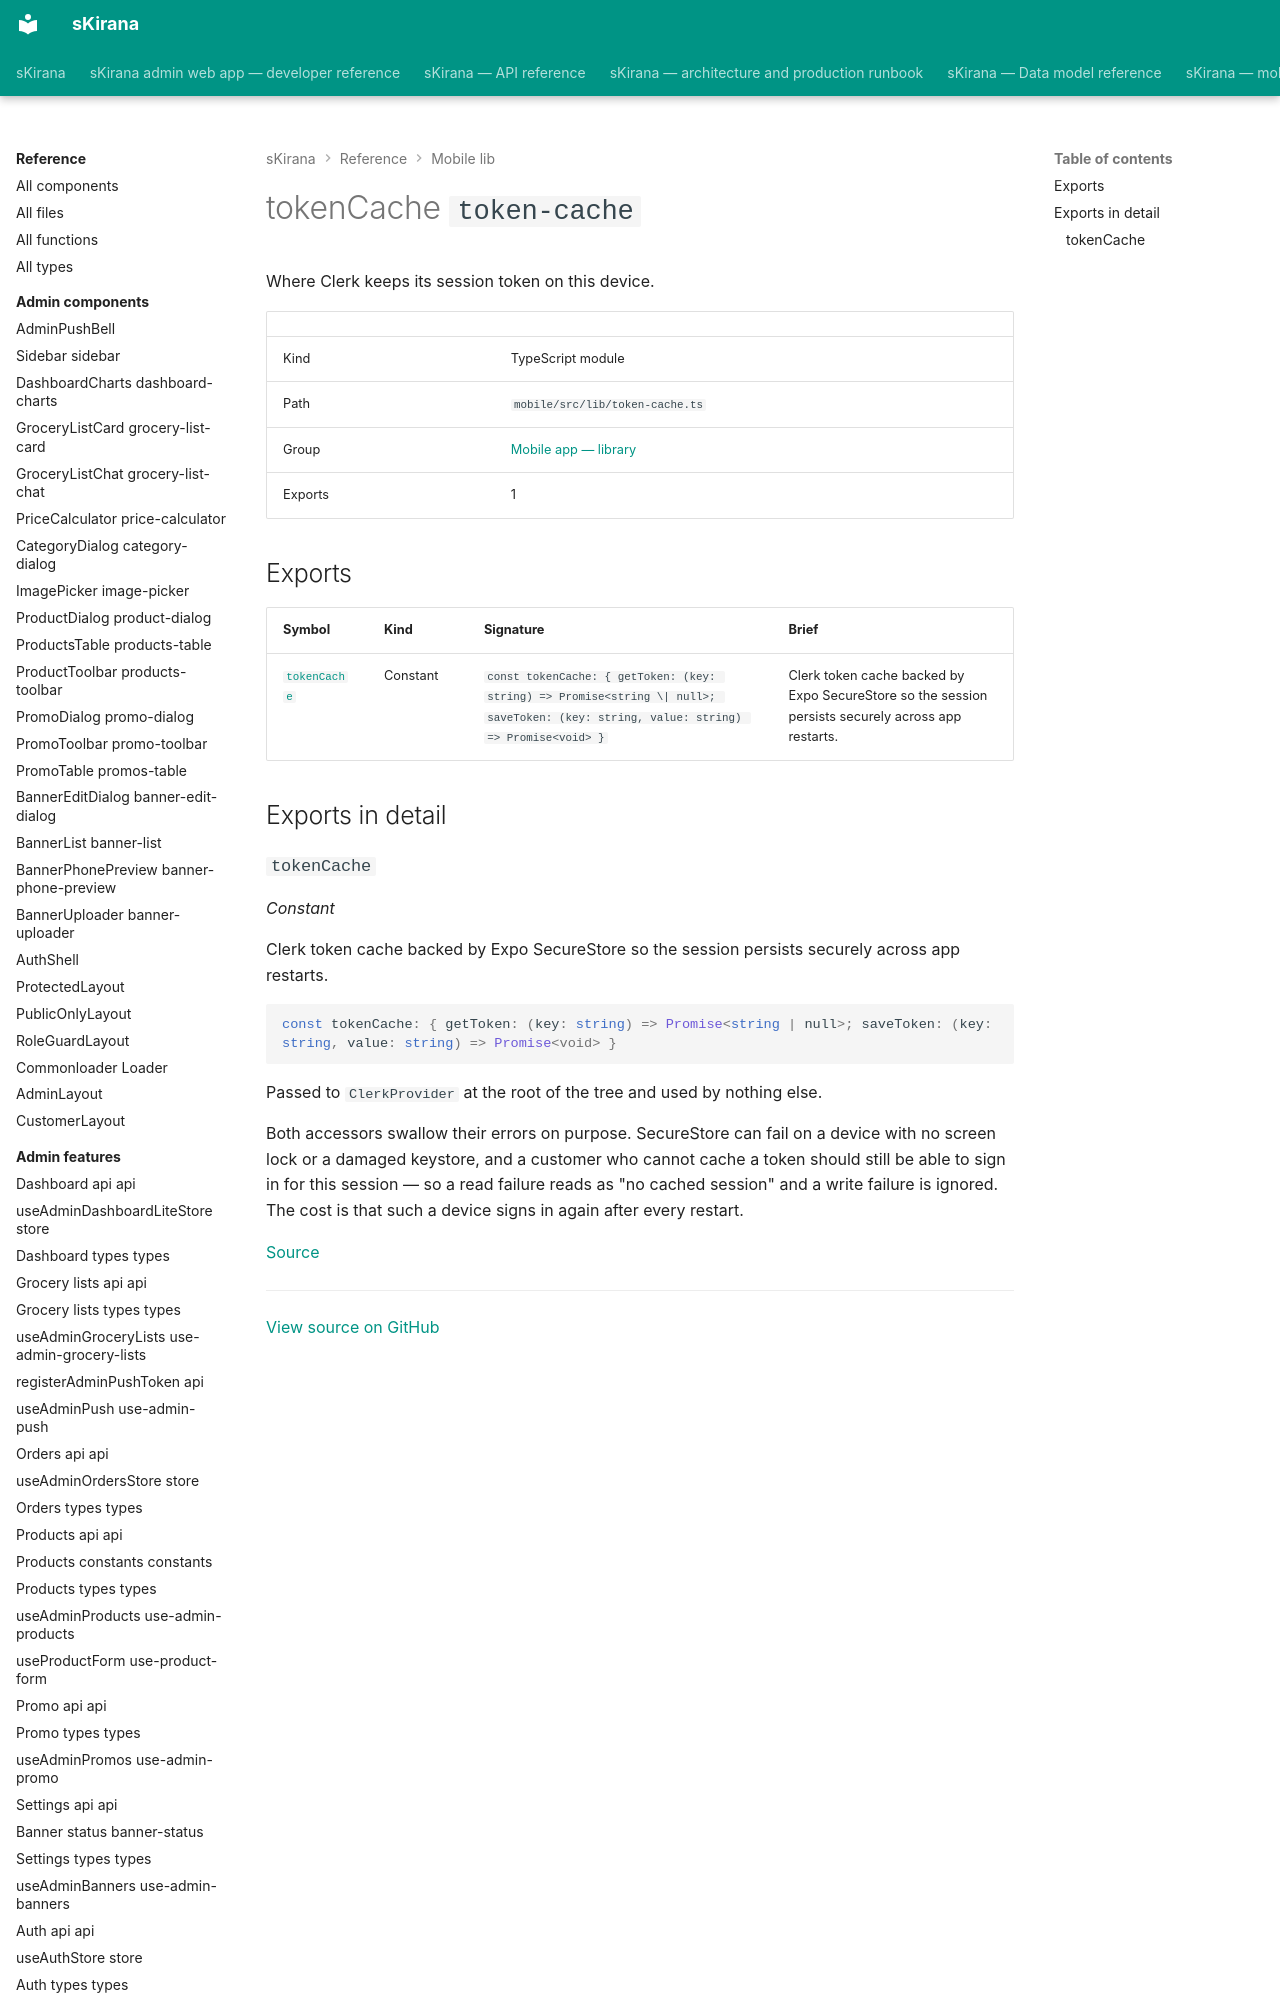

repository: shiv-anshu-gupta/TypeScriptProject · page: reference/mobile-lib/lib-token-cache/index.html · generator: mkdocs

# tokenCache `token-cache`

Where Clerk keeps its session token on this device.

|  |  |
|---|---|
| Kind | TypeScript module |
| Path | `mobile/src/lib/token-cache.ts` |
| Group | [Mobile app — library](index.md) |
| Exports | 1 |
